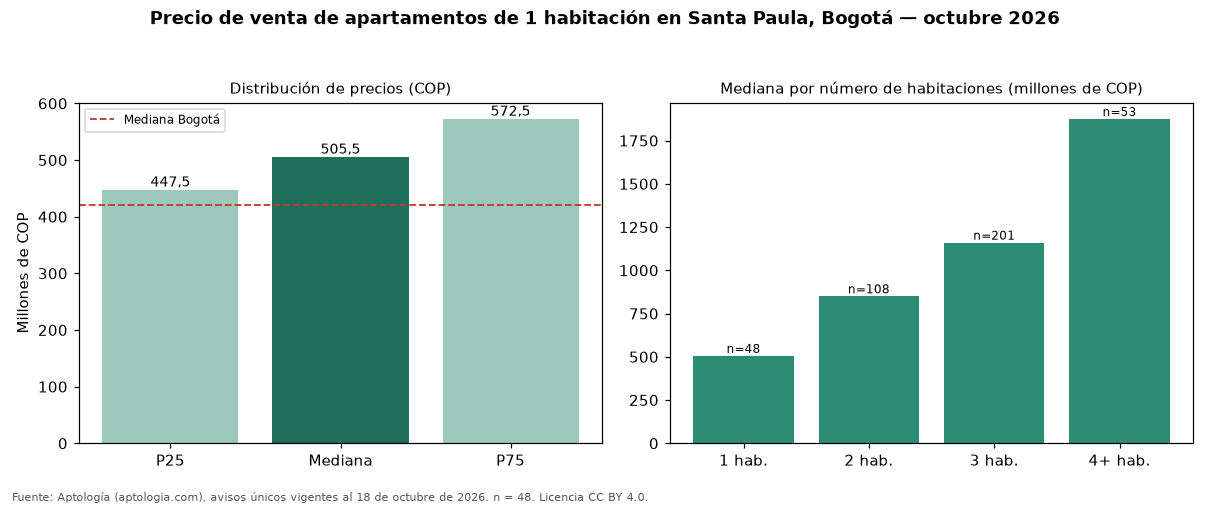

Source data for this figure (header and first rows):
seccion, metrica, valor_cop, n
precio, p25, 447500000, 48
precio, mediana, 505500000, 48
precio, p75, 572500000, 48
cop_por_m2, p25, 9707597, 48
cop_por_m2, mediana, 11382600, 48
cop_por_m2, p75, 14242554, 48
area, area_mediana_m2, 48.8, 48
habitaciones, 1, 505500000, 48
habitaciones, 2, 850000000, 108
habitaciones, 3, 1160000000, 201
habitaciones, 4+, 1875000000, 53
administracion, mediana, 500000, 43
estrato, moda, 6, 
parqueadero, porcentaje_con_parqueadero, 85.4, 48
ciudad, mediana_ciudad, 420000000, 3496
ciudad, mediana_cop_por_m2_ciudad, 9714286, 3496
